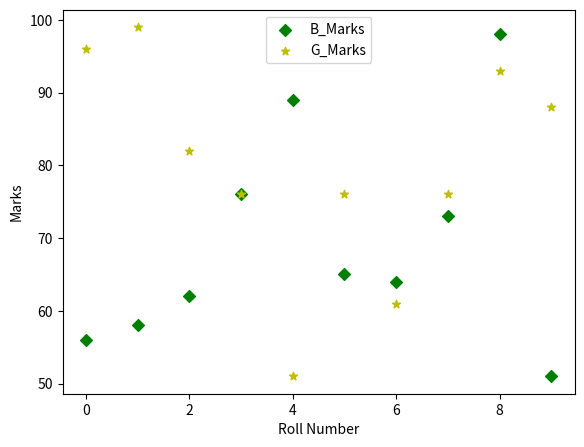

Here is the Python script that generated this plot:
'''
Plot Scatter values
'''
import matplotlib.pyplot as plt
import numpy as np
fig = plt.figure()
ax = fig.add_axes([0.1, 0.1, 0.8, 0.8])
boys_marks = np.array([56, 58, 62, 76, 89, 65, 64, 73, 98, 51])
girls_marks = np.array([96, 99, 82, 76, 51, 76, 61, 76, 93, 88])
x = np.arange(10)
ax.scatter(x, boys_marks, color='g', marker='D', label='B_Marks')
ax.scatter(x, girls_marks, color='y', marker='*', label='G_Marks')
ax.set_xlabel("Roll Number")
ax.set_ylabel("Marks")
ax.legend(loc='upper center')
plt.show()
